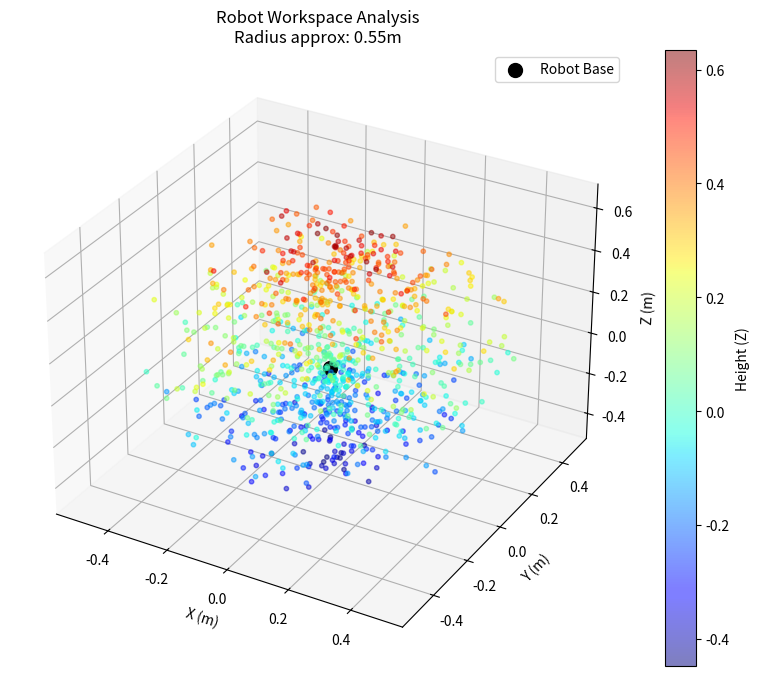

This figure's Python source:
#!/usr/bin/env python3
import numpy as np
import matplotlib.pyplot as plt
from mpl_toolkits.mplot3d import Axes3D
import random
import math

# --- CONFIGURATION: SET YOUR ROBOT LENGTHS HERE (in Meters) ---
# These should match your URDF / CAD
L1_BASE_HEIGHT = 0.10   # Base to Shoulder
L2_SHOULDER    = 0.25   # Shoulder to Elbow
L3_ELBOW       = 0.20   # Elbow to Wrist
L4_WRIST       = 0.10   # Wrist to End Effector

# Joint Limits (Degrees) - Matching your YAML
LIMITS = [
    (-180, 180), # J1: Base
    (-90, 90),   # J2: Shoulder
    (-150, 150), # J3: Elbow
    (-90, 90),   # J4: Wrist Pitch
    (-180, 180), # J5: Wrist Roll
    (0, 0)       # J6: Gripper (Does not affect workspace reach)
]

def get_transform(theta_deg, d, a, alpha_deg):
    """
    Calculates the DH Transformation Matrix based on Eq 3.1 in your report.
    """
    theta = np.radians(theta_deg)
    alpha = np.radians(alpha_deg)
    
    # Standard DH Matrix
    T = np.array([
        [np.cos(theta), -np.sin(theta)*np.cos(alpha),  np.sin(theta)*np.sin(alpha), a*np.cos(theta)],
        [np.sin(theta),  np.cos(theta)*np.cos(alpha), -np.cos(theta)*np.sin(alpha), a*np.sin(theta)],
        [0,              np.sin(alpha),                np.cos(alpha),               d],
        [0,              0,                            0,                           1]
    ])
    return T

def compute_fk(joints):
    """
    Computes Forward Kinematics by multiplying matrices.
    Adjust the d/a/alpha values below to match your specific DH Table.
    """
    j1, j2, j3, j4, j5, j6 = joints
    
    # --- YOUR ROBOT'S KINEMATIC CHAIN ---
    # Params: (theta, d, a, alpha)
    # This is a standard 6-DOF configuration. 
    T01 = get_transform(j1, L1_BASE_HEIGHT, 0, 90)
    T12 = get_transform(j2, 0, L2_SHOULDER, 0)
    T23 = get_transform(j3, 0, L3_ELBOW, 0)
    T34 = get_transform(j4, 0, 0, 90)
    T45 = get_transform(j5, L4_WRIST, 0, 0) 
    
    # Multiply to get End Effector Pose
    T_final = T01 @ T12 @ T23 @ T34 @ T45
    
    # Extract X, Y, Z from the last column
    x = T_final[0, 3]
    y = T_final[1, 3]
    z = T_final[2, 3]
    
    return x, y, z

def main():
    print("--- Generating Workspace Cloud (Analytical) ---")
    x_points = []
    y_points = []
    z_points = []
    
    # Generate 1000 random valid poses
    samples = 1000
    for i in range(samples):
        # Create random joint angles within limits
        rand_joints = []
        for mn, mx in LIMITS:
            rand_joints.append(random.uniform(mn, mx))
            
        x, y, z = compute_fk(rand_joints)
        x_points.append(x)
        y_points.append(y)
        z_points.append(z)

    # Plotting
    print(f"Plotting {samples} points...")
    fig = plt.figure(figsize=(10, 8))
    ax = fig.add_subplot(111, projection='3d')
    
    # Scatter plot
    img = ax.scatter(x_points, y_points, z_points, c=z_points, cmap='jet', marker='o', s=10, alpha=0.5)
    
    # Labels
    ax.set_xlabel('X (m)')
    ax.set_ylabel('Y (m)')
    ax.set_zlabel('Z (m)')
    ax.set_title(f'Robot Workspace Analysis\nRadius approx: {L2_SHOULDER + L3_ELBOW + L4_WRIST:.2f}m')
    
    # Add robot base marker
    ax.scatter([0], [0], [0], color='black', s=100, label='Robot Base')
    ax.legend()
    
    fig.colorbar(img, ax=ax, label='Height (Z)')
    plt.show()

if __name__ == '__main__':
    main()
